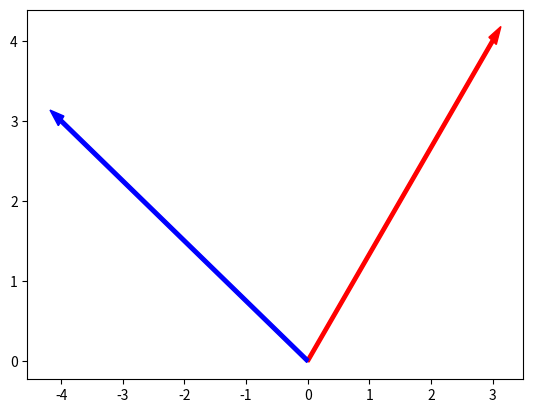

The script that saved this image:
import numpy as np
import matplotlib.pyplot as plt

plt.arrow(0,0,3,4,color='r',width=0.05) #(0,0)-> ponto inicial (3,4)-> ponto final
plt.arrow(0,0,-4,3,color='b',width=0.05)

plt.show()